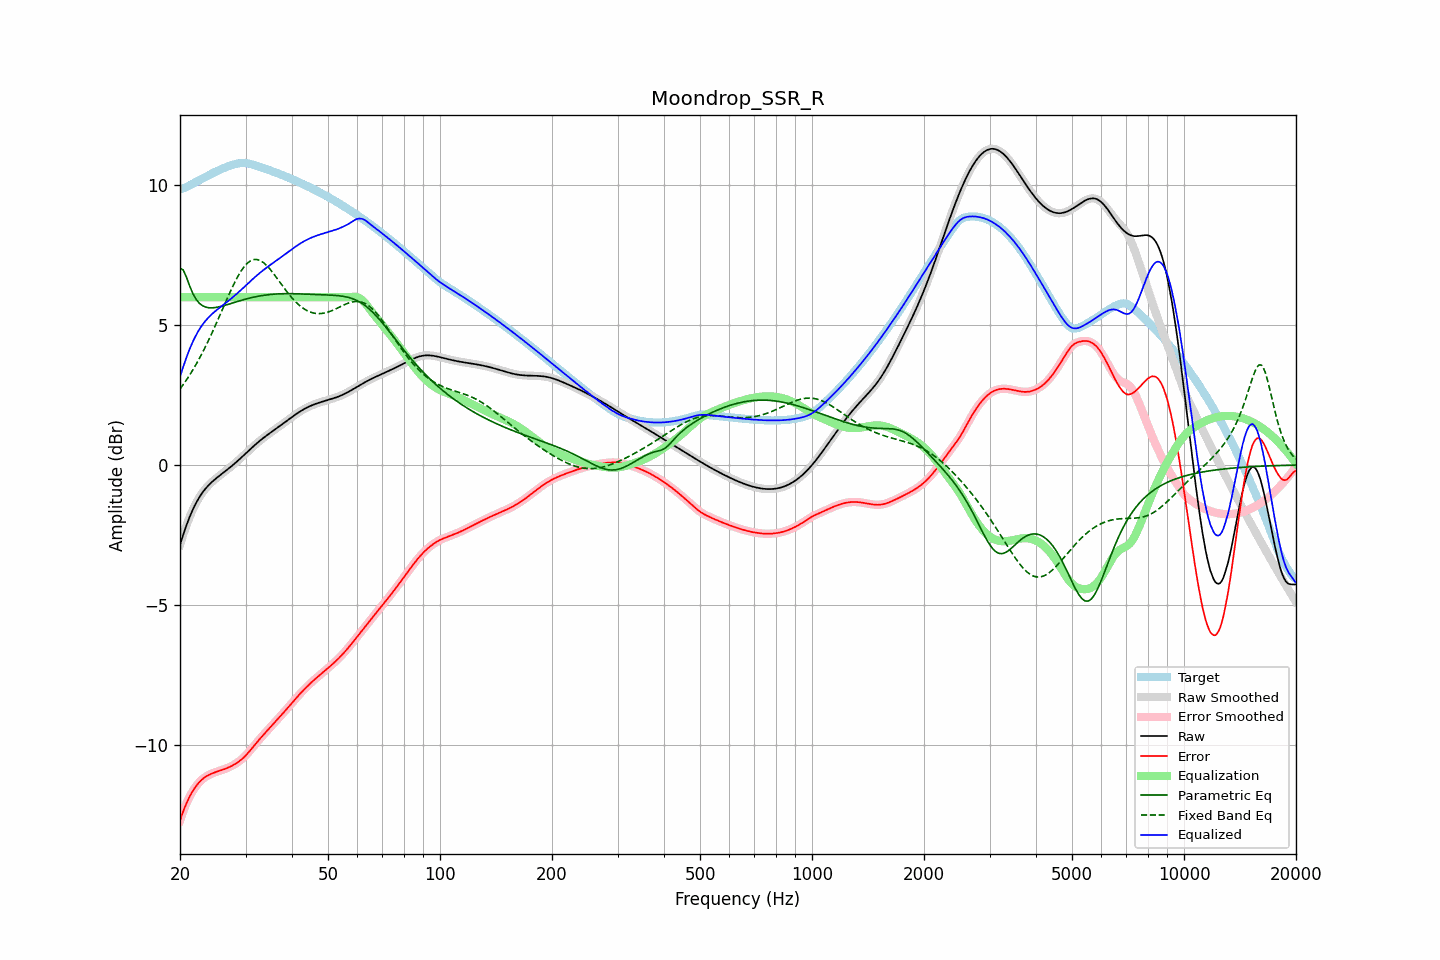

Data behind this chart, as committed beside it:
frequency, raw, error, smoothed, error_smoothed, equalization, parametric_eq, fixed_band_eq, equalized_raw, equalized_smoothed, target
20.00, -2.85, -12.72, -2.85, -12.71, 6.00, 7.03, 2.72, 3.15, 3.15, 9.87
20.20, -2.67, -12.54, -2.67, -12.54, 6.00, 7.00, 2.80, 3.33, 3.33, 9.87
20.40, -2.49, -12.38, -2.49, -12.38, 6.00, 6.97, 2.87, 3.51, 3.51, 9.89
20.61, -2.32, -12.23, -2.32, -12.23, 6.00, 6.85, 2.96, 3.68, 3.68, 9.91
20.81, -2.16, -12.10, -2.16, -12.09, 6.00, 6.72, 3.04, 3.84, 3.84, 9.94
21.02, -2.00, -11.97, -2.00, -11.97, 6.00, 6.56, 3.13, 4.00, 4.00, 9.97
21.23, -1.85, -11.85, -1.86, -11.85, 6.00, 6.40, 3.21, 4.15, 4.14, 10.00
21.44, -1.72, -11.75, -1.72, -11.75, 6.00, 6.27, 3.31, 4.28, 4.28, 10.03
21.66, -1.59, -11.65, -1.59, -11.65, 6.00, 6.13, 3.40, 4.41, 4.41, 10.06
21.87, -1.47, -11.56, -1.47, -11.56, 6.00, 6.03, 3.50, 4.53, 4.53, 10.09
22.09, -1.36, -11.48, -1.36, -11.48, 6.00, 5.92, 3.60, 4.64, 4.64, 10.12
22.31, -1.25, -11.40, -1.25, -11.40, 6.00, 5.85, 3.70, 4.75, 4.75, 10.15
22.54, -1.15, -11.34, -1.15, -11.34, 6.00, 5.78, 3.80, 4.85, 4.85, 10.18
22.76, -1.06, -11.28, -1.07, -11.28, 6.00, 5.74, 3.91, 4.94, 4.93, 10.21
22.99, -0.98, -11.23, -0.98, -11.23, 6.00, 5.69, 4.02, 5.02, 5.02, 10.24
23.22, -0.91, -11.18, -0.91, -11.18, 6.00, 5.67, 4.13, 5.09, 5.09, 10.27
23.45, -0.84, -11.14, -0.84, -11.14, 6.00, 5.64, 4.25, 5.16, 5.16, 10.30
23.69, -0.77, -11.11, -0.77, -11.11, 6.00, 5.63, 4.37, 5.23, 5.23, 10.33
23.92, -0.71, -11.07, -0.71, -11.07, 6.00, 5.62, 4.49, 5.29, 5.29, 10.36
24.16, -0.65, -11.05, -0.65, -11.05, 6.00, 5.62, 4.61, 5.35, 5.35, 10.39
24.40, -0.60, -11.02, -0.60, -11.02, 6.00, 5.62, 4.73, 5.40, 5.40, 10.42
24.65, -0.55, -11.00, -0.55, -11.00, 6.00, 5.62, 4.86, 5.45, 5.45, 10.45
24.89, -0.50, -10.98, -0.50, -10.98, 6.00, 5.63, 4.99, 5.50, 5.50, 10.48
25.14, -0.45, -10.96, -0.45, -10.96, 6.00, 5.64, 5.12, 5.55, 5.55, 10.51
25.39, -0.41, -10.94, -0.41, -10.94, 6.00, 5.65, 5.25, 5.59, 5.59, 10.53
25.65, -0.36, -10.92, -0.36, -10.92, 6.00, 5.66, 5.38, 5.64, 5.64, 10.56
25.91, -0.32, -10.90, -0.32, -10.90, 6.00, 5.68, 5.51, 5.68, 5.68, 10.59
26.16, -0.27, -10.88, -0.27, -10.88, 6.00, 5.69, 5.64, 5.73, 5.73, 10.61
26.43, -0.23, -10.86, -0.23, -10.86, 6.00, 5.71, 5.78, 5.77, 5.77, 10.63
26.69, -0.18, -10.84, -0.18, -10.84, 6.00, 5.73, 5.91, 5.82, 5.82, 10.66
26.96, -0.14, -10.81, -0.14, -10.81, 6.00, 5.74, 6.04, 5.86, 5.86, 10.68
27.23, -0.09, -10.79, -0.09, -10.79, 6.00, 5.76, 6.16, 5.91, 5.91, 10.70
27.50, -0.04, -10.76, -0.04, -10.76, 6.00, 5.78, 6.29, 5.96, 5.96, 10.72
27.77, 0.00, -10.73, 0.00, -10.73, 6.00, 5.80, 6.41, 6.00, 6.00, 10.73
28.05, 0.05, -10.70, 0.05, -10.70, 6.00, 5.81, 6.53, 6.05, 6.05, 10.75
28.33, 0.10, -10.66, 0.10, -10.66, 6.00, 5.83, 6.64, 6.10, 6.10, 10.76
28.62, 0.15, -10.62, 0.15, -10.62, 6.00, 5.85, 6.74, 6.15, 6.15, 10.78
28.90, 0.21, -10.58, 0.21, -10.58, 6.00, 5.87, 6.84, 6.21, 6.21, 10.79
29.19, 0.26, -10.53, 0.26, -10.54, 6.00, 5.88, 6.93, 6.26, 6.26, 10.79
29.48, 0.31, -10.49, 0.31, -10.49, 6.00, 5.90, 7.02, 6.31, 6.31, 10.80
29.78, 0.37, -10.43, 0.37, -10.43, 6.00, 5.92, 7.09, 6.37, 6.37, 10.80
30.08, 0.42, -10.37, 0.42, -10.37, 6.00, 5.93, 7.16, 6.42, 6.42, 10.79
30.38, 0.47, -10.31, 0.47, -10.31, 6.00, 5.95, 7.22, 6.47, 6.47, 10.79
30.68, 0.53, -10.25, 0.53, -10.25, 6.00, 5.96, 7.26, 6.53, 6.53, 10.77
30.99, 0.58, -10.18, 0.58, -10.18, 6.00, 5.98, 7.30, 6.58, 6.58, 10.76
31.30, 0.63, -10.11, 0.63, -10.11, 6.00, 5.99, 7.33, 6.63, 6.63, 10.74
31.61, 0.69, -10.04, 0.69, -10.04, 6.00, 6.00, 7.34, 6.69, 6.69, 10.72
31.93, 0.74, -9.97, 0.74, -9.97, 6.00, 6.01, 7.35, 6.74, 6.74, 10.71
32.24, 0.79, -9.90, 0.79, -9.90, 6.00, 6.03, 7.34, 6.79, 6.79, 10.69
32.57, 0.84, -9.83, 0.83, -9.83, 6.00, 6.04, 7.33, 6.84, 6.83, 10.67
32.89, 0.88, -9.77, 0.88, -9.77, 6.00, 6.05, 7.30, 6.88, 6.88, 10.65
33.22, 0.93, -9.70, 0.93, -9.70, 6.00, 6.06, 7.27, 6.93, 6.93, 10.63
33.55, 0.97, -9.64, 0.97, -9.64, 6.00, 6.07, 7.23, 6.97, 6.97, 10.61
33.89, 1.02, -9.57, 1.02, -9.57, 6.00, 6.07, 7.18, 7.02, 7.02, 10.59
34.23, 1.06, -9.51, 1.06, -9.51, 6.00, 6.08, 7.13, 7.06, 7.06, 10.57
34.57, 1.10, -9.45, 1.10, -9.45, 6.00, 6.09, 7.07, 7.10, 7.10, 10.55
34.92, 1.14, -9.38, 1.14, -9.38, 6.00, 6.09, 7.00, 7.14, 7.14, 10.53
35.27, 1.19, -9.32, 1.19, -9.32, 6.00, 6.10, 6.93, 7.19, 7.19, 10.51
35.62, 1.23, -9.26, 1.23, -9.26, 6.00, 6.10, 6.86, 7.23, 7.23, 10.49
35.97, 1.27, -9.20, 1.27, -9.20, 6.00, 6.11, 6.78, 7.27, 7.27, 10.47
... 635 more rows
